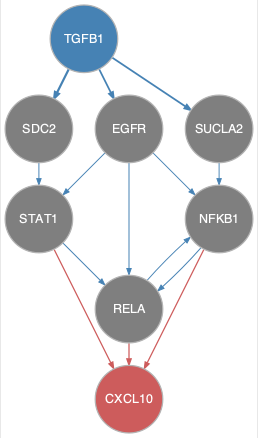

The table this chart was drawn from, first rows:
from	to
EGFR	NFKB1
EGFR	RELA
EGFR	STAT1
NFKB1	RELA
RELA	NFKB1
SDC2	STAT1
STAT1	RELA
SUCLA2	NFKB1
TGFB1	EGFR
TGFB1	SDC2
TGFB1	SUCLA2
NFKB1	CXCL10
RELA	CXCL10
STAT1	CXCL10
